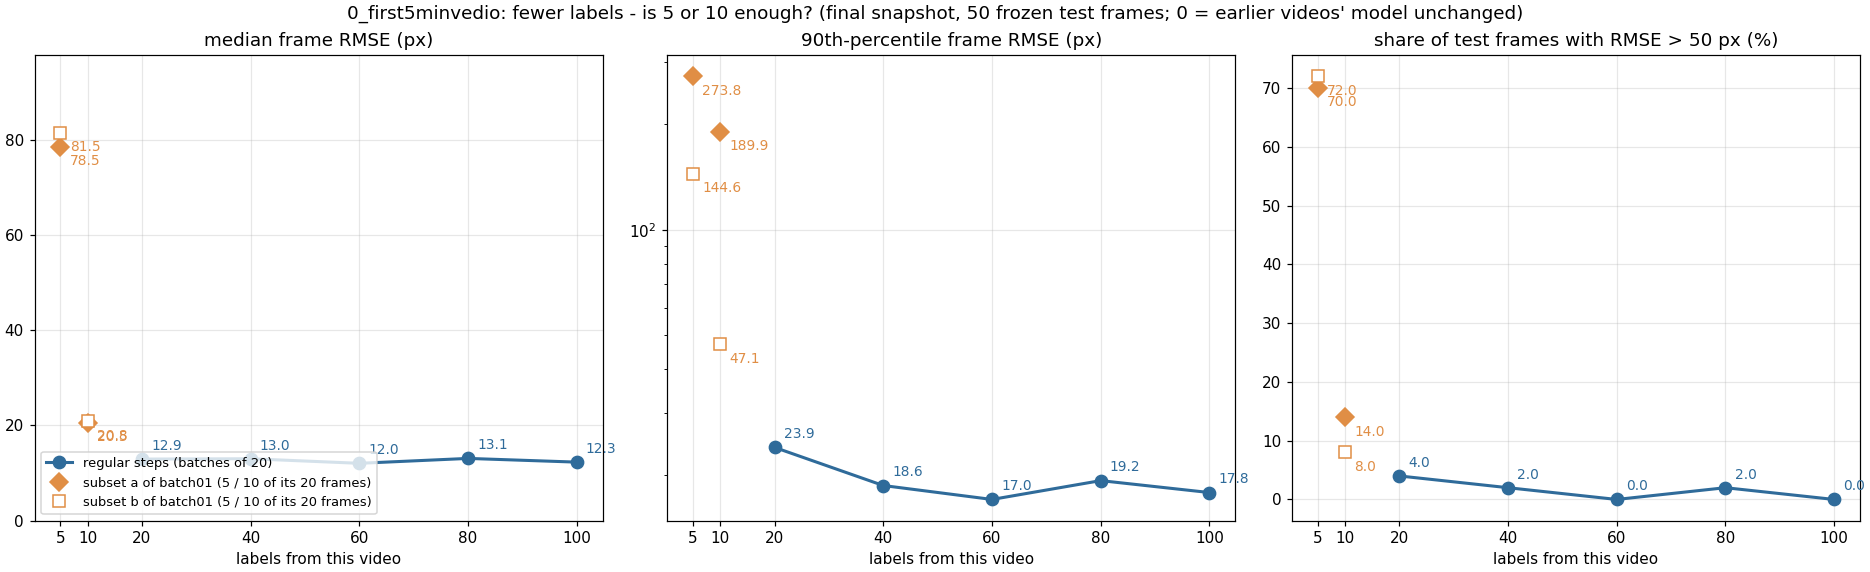

The file beside this chart, header and first rows:
label, run, training_frames_this_video, median_frame_rmse_px, p90_frame_rmse_px, frac_frames_rmse_gt_50px, frac_points_conf_ge_0.6
x005_step01_final_sub05a, sub05a, 5, 78.53, 273.8, 0.7, 0.13
x005_step01_final_sub05b, sub05b, 5, 81.5, 144.6, 0.72, 0.163
x010_step01_final_sub10a, sub10a, 10, 20.48, 189.9, 0.14, 0.436
x010_step01_final_sub10b, sub10b, 10, 20.84, 47.08, 0.08, 0.434
x020_step01_final, regular step, 20, 12.93, 23.94, 0.04, 0.689
x040_step02_final, regular step, 40, 13.0, 18.64, 0.02, 0.81
x060_step03_final, regular step, 60, 12.04, 17.01, 0.0, 0.892
x080_step04_final, regular step, 80, 13.07, 19.25, 0.02, 0.895
x100_step05_final, regular step, 100, 12.29, 17.8, 0.0, 0.932
